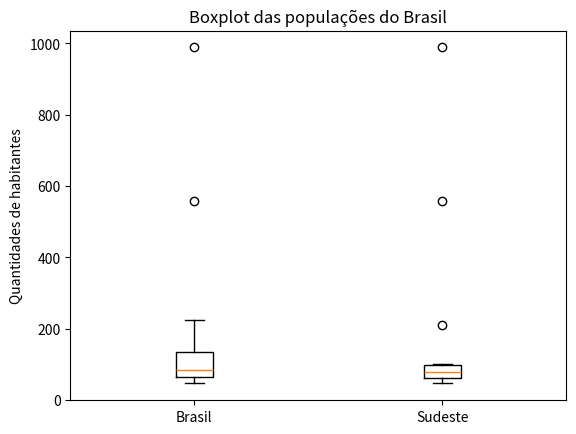

This chart was generated by the following Python code:
#(1) Carregamento das bibliotecas
import numpy as np                      #Biblioteca para calculos
import matplotlib.pyplot as plt         #Biblioteca para graficos

#(2) Entradas de dados
dados = [988.8, 556.9, 224.6, 210.9, 201.5, 187.7, 151.6, 135.8, 129.8, 119.4, 116.0, 102.3, 101.8, 92.4, 84.7,
         83.9, 80.2, 74.7, 72.7, 68.4, 66.8, 66.8, 63.7, 62.8, 61.9, 56.2, 54.1, 50.3, 49.7, 46.3]

pop_sudeste = [988.8, 101.8, 92.4, 63.7, 62.8, 68.4, 49.7, 46.3,
               556.9, 84.7, 83.9, 72.7,
               210.9, 50.3]

#(3) Processamento de dados
info_boxplots =  [dados, pop_sudeste]
boxplot_brasil = plt.boxplot(info_boxplots, tick_labels = ["Brasil" , "Sudeste"])


#(4) Resultados e visualizações
print(f"A quantidade de dados é: {len(dados)}\n"
      f"Visualização da variavel dupla {info_boxplots}")

plt.title("Boxplot das populações do Brasil")
plt.ylabel("Quantidades de habitantes")
plt.show()


